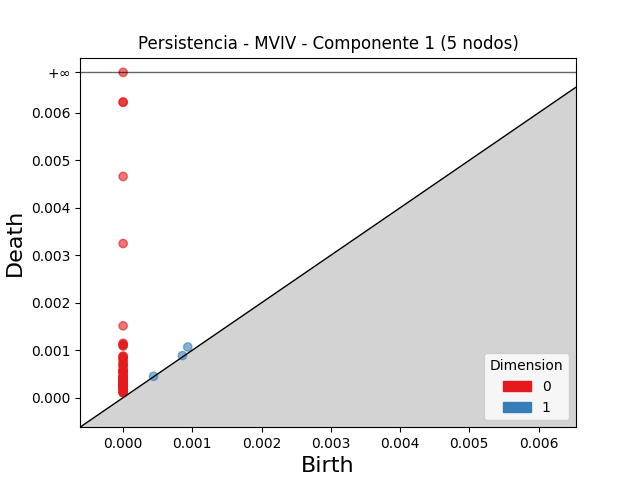

Data behind this chart, as committed beside it:
dimension, birth, death
1, 0.0009335, 0.001067
1, 0.000856, 0.0008865
1, 0.00044, 0.0004494
0, 0.0, inf
0, 0.0, 0.00623
0, 0.0, 0.006221
0, 0.0, 0.00466
0, 0.0, 0.003247
0, 0.0, 0.001513
0, 0.0, 0.001145
0, 0.0, 0.001117
0, 0.0, 0.001108
0, 0.0, 0.001087
0, 0.0, 0.0008739
0, 0.0, 0.0008683
0, 0.0, 0.0008377
0, 0.0, 0.0008179
0, 0.0, 0.000779
0, 0.0, 0.0007304
0, 0.0, 0.0006979
0, 0.0, 0.0006755
0, 0.0, 0.0006492
0, 0.0, 0.0005738
0, 0.0, 0.0005735
0, 0.0, 0.0005724
0, 0.0, 0.0005519
0, 0.0, 0.0005456
0, 0.0, 0.0005243
0, 0.0, 0.0005143
0, 0.0, 0.0004471
0, 0.0, 0.000439
0, 0.0, 0.0004388
0, 0.0, 0.0004313
0, 0.0, 0.0004222
0, 0.0, 0.0004167
0, 0.0, 0.0004155
0, 0.0, 0.0004005
0, 0.0, 0.0003959
0, 0.0, 0.0003735
0, 0.0, 0.0003607
0, 0.0, 0.0003575
0, 0.0, 0.0003362
0, 0.0, 0.0003318
0, 0.0, 0.000315
0, 0.0, 0.0003106
0, 0.0, 0.0002995
0, 0.0, 0.0002919
0, 0.0, 0.0002855
0, 0.0, 0.0002629
0, 0.0, 0.0002606
0, 0.0, 0.0002537
0, 0.0, 0.0002478
0, 0.0, 0.0002416
0, 0.0, 0.0002339
0, 0.0, 0.0002186
0, 0.0, 0.000213
0, 0.0, 0.0002021
0, 0.0, 0.0001937
0, 0.0, 0.0001811
0, 0.0, 0.0001297
... 3 more rows
